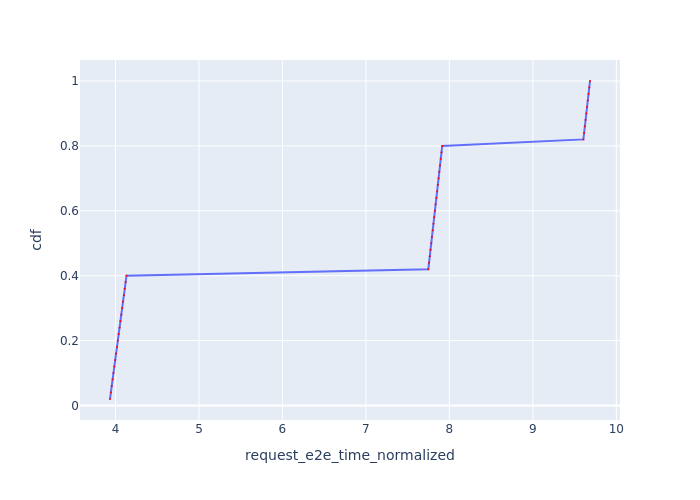

Values plotted in this chart, from the file beside it:
Request Id, request_e2e_time_normalized, cdf
0_0, 3.934, 0.02
0_1, 3.945, 0.04
0_2, 3.955, 0.06
0_3, 3.966, 0.08
0_4, 3.976, 0.1
0_5, 3.986, 0.12
0_6, 3.997, 0.14
0_7, 4.007, 0.16
0_8, 4.018, 0.18
0_9, 4.028, 0.2
0_10, 4.039, 0.22
0_11, 4.049, 0.24
0_12, 4.059, 0.26
0_13, 4.07, 0.28
0_14, 4.08, 0.3
0_15, 4.091, 0.32
0_16, 4.101, 0.34
0_17, 4.111, 0.36
0_18, 4.122, 0.38
0_19, 4.132, 0.4
0_20, 7.748, 0.42
0_21, 7.756, 0.44
0_22, 7.765, 0.46
0_23, 7.774, 0.48
0_24, 7.783, 0.5
0_25, 7.791, 0.52
0_26, 7.8, 0.54
0_27, 7.809, 0.56
0_28, 7.818, 0.58
0_29, 7.827, 0.6
0_30, 7.835, 0.62
0_31, 7.844, 0.64
0_32, 7.853, 0.66
0_33, 7.862, 0.68
0_34, 7.87, 0.7
0_35, 7.879, 0.72
0_36, 7.888, 0.74
0_37, 7.897, 0.76
0_38, 7.906, 0.78
0_39, 7.914, 0.8
0_40, 9.605, 0.82
0_41, 9.614, 0.84
0_42, 9.623, 0.86
0_43, 9.632, 0.88
0_44, 9.64, 0.9
0_45, 9.649, 0.92
0_46, 9.658, 0.94
0_47, 9.667, 0.96
0_48, 9.676, 0.98
0_49, 9.684, 1.0
